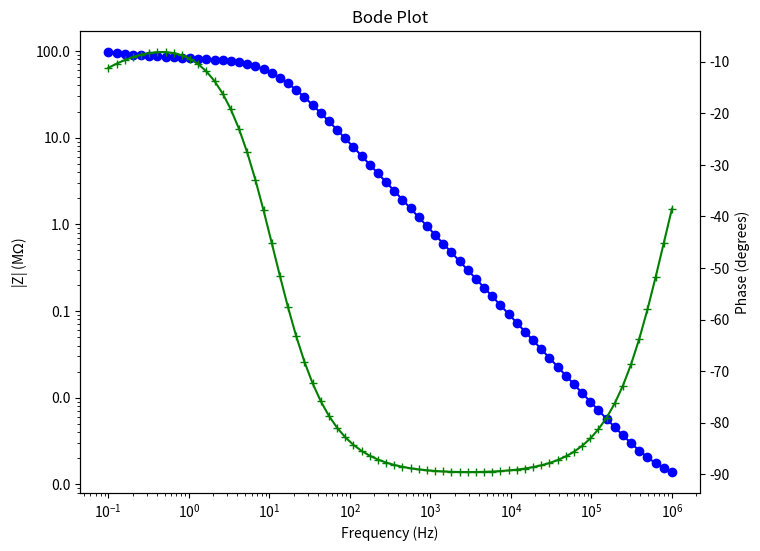
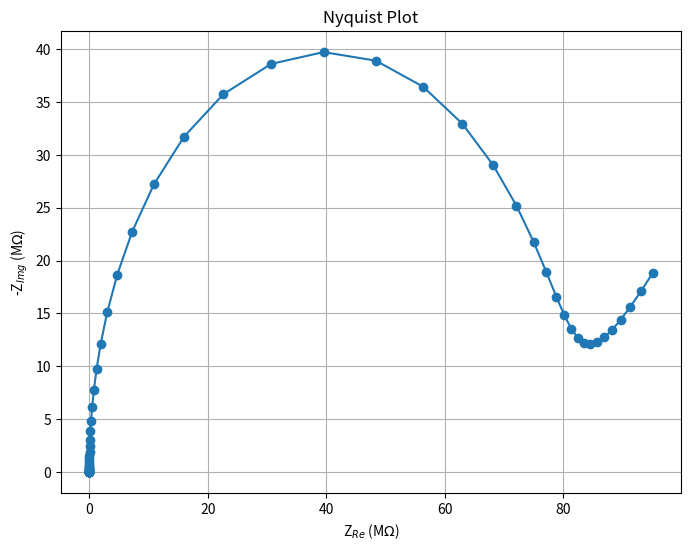

These charts were generated, in order, by the following Python code:
import numpy as np
import matplotlib.pyplot as plt
import matplotlib.ticker as ticker

R_s = 1085.619911     # Electrolyte resistance
R_ct = 2 * 38.84e6    # Charge transfer resistance
C_dl = 1.8422654e-10  # Double-layer capacitance
A_w = 20e6            # Warburg impedance coefficient

frequencies = np.logspace(6, -1, num=70)

# Mathematical Formalism
def impedance(f, R_s, R_ct, C_dl, A_w):
    Z_w = A_w / np.sqrt(1j * 2 * np.pi * f)   # Warburg impedance
    Z_series = R_ct + Z_w                     # Series combination of R_ct and Z_w
    Z_C = 1j * 2 * np.pi * f * C_dl           # Capacitor impedance
    Z_parallel = 1 / ((Z_series ** -1) + Z_C) # Parallel combination with capacitance
    Z_total = R_s + Z_parallel                # Series combination of R_s and parallel part
    return Z_total

real_values = []
imaginary_values = []
impedance_values = []
phase_values = []

for f in frequencies:
    Z = impedance(f, R_s, R_ct, C_dl, A_w)
    real_values.append(np.real(Z))
    imaginary_values.append(np.imag(Z))
    impedance_values.append(np.abs(Z))
    phase_values.append(np.angle(Z, deg=True))

f_1khz = 1000
Z_1khz = impedance(f_1khz, R_s, R_ct, C_dl, A_w)

print(f"Impedance at 1 kHz: {Z_1khz} Ohms, |Z| = {np.abs(Z_1khz)} Ohms, Phase = {np.angle(Z_1khz, deg=True)} degrees")

fig, ax1 = plt.subplots(figsize=(8, 6))
ax1.loglog(frequencies, np.array(impedance_values) * 1e-6, marker='o', color='blue')
ax1.set_xlabel('Frequency (Hz)')
ax1.set_ylabel('|Z| (M$\Omega$)', color='black')
ax1.tick_params(axis='y', labelcolor='black')
ax1.yaxis.set_major_formatter(ticker.FuncFormatter(lambda y, _: '{:.1f}'.format(y)))

ax2 = ax1.twinx()
ax2.semilogx(frequencies, phase_values, marker='+', color='green')
ax2.set_ylabel('Phase (degrees)', color='black')
ax2.tick_params(axis='y', labelcolor='black')

plt.title("Bode Plot")
plt.show()

plt.figure(figsize=(8, 6))
plt.plot(np.array(real_values) * 1e-6, -np.array(imaginary_values) * 1e-6, marker='o')
plt.title("Nyquist Plot")
plt.xlabel("Z$_{Re}$ (M$\Omega$)")
plt.ylabel("-Z$_{Img}$ (M$\Omega$)")
plt.grid(True)
plt.show()
